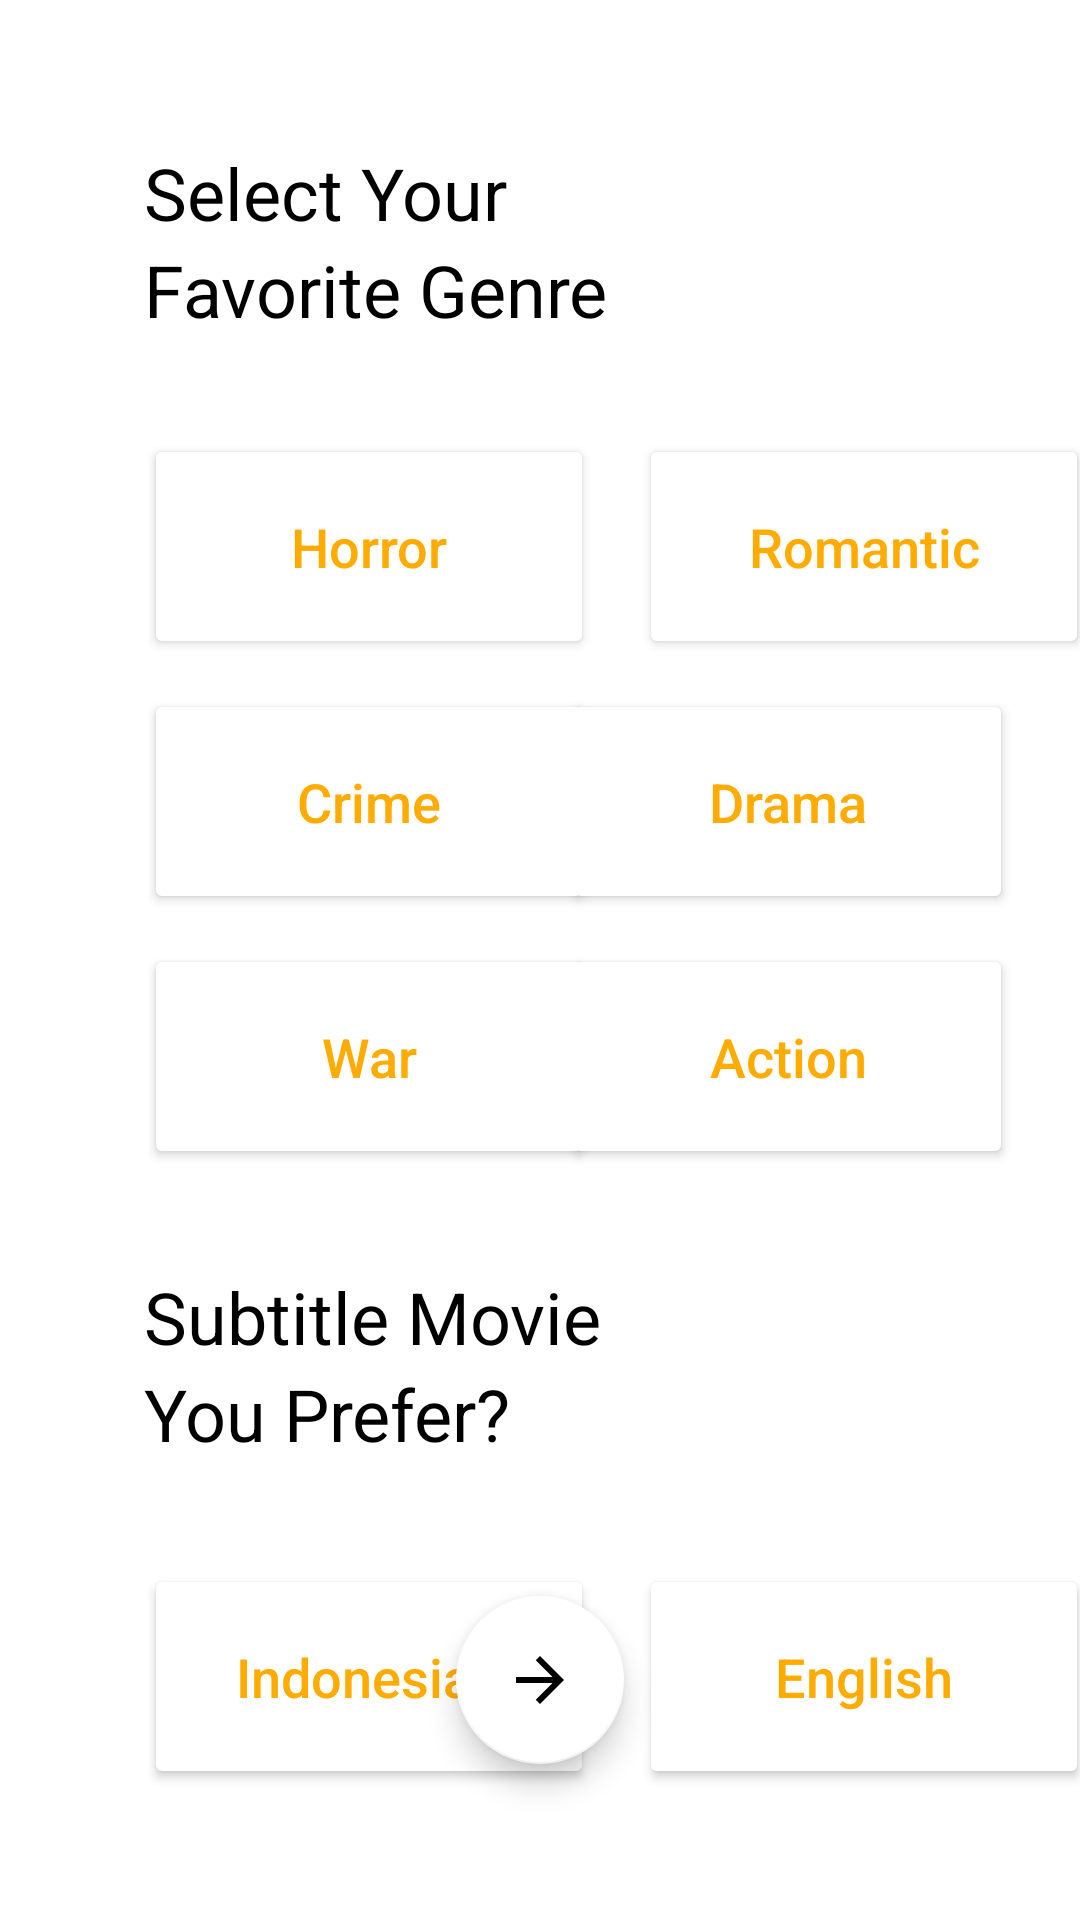

The Android layout XML behind this screen, and the referenced resources:
<!-- AndroidManifest.xml: application theme Theme.BioskopOnline -->
<!-- res/layout/activity_genre.xml -->
<?xml version="1.0" encoding="utf-8"?>
<androidx.constraintlayout.widget.ConstraintLayout xmlns:android="http://schemas.android.com/apk/res/android"
    xmlns:app="http://schemas.android.com/apk/res-auto"
    xmlns:tools="http://schemas.android.com/tools"
    android:layout_width="match_parent"
    android:layout_height="match_parent"
    tools:context=".Genre">

    <TextView
        android:id="@+id/textView9"
        android:layout_width="wrap_content"
        android:layout_height="wrap_content"
        android:layout_marginStart="48dp"
        android:layout_marginTop="48dp"
        android:layout_marginEnd="241dp"
        android:text="Select Your"
        android:textColor="#000000"
        android:textSize="24sp"
        app:layout_constraintEnd_toEndOf="parent"
        app:layout_constraintHorizontal_bias="0.0"
        app:layout_constraintStart_toStartOf="parent"
        app:layout_constraintTop_toTopOf="parent" />

    <Button
        android:id="@+id/button"
        android:layout_width="150dp"
        android:layout_height="75dp"
        android:layout_marginStart="48dp"
        android:layout_marginTop="32dp"
        android:backgroundTint="@color/white"
        android:text="Horror"
        android:textAllCaps="false"
        android:textColor="#FFAB00"
        android:textSize="18sp"
        app:layout_constraintStart_toStartOf="parent"
        app:layout_constraintTop_toBottomOf="@+id/textView11"
        app:strokeColor="#FFAB00"
        app:strokeWidth="1dp"
        app:cornerRadius="15dp"/>

    <Button
        android:id="@+id/button4"
        android:layout_width="150dp"
        android:layout_height="75dp"
        android:layout_marginStart="15dp"
        android:layout_marginTop="32dp"
        android:layout_marginEnd="48dp"
        android:backgroundTint="@color/white"
        android:text="Romantic"
        android:textAllCaps="false"
        android:textColor="#FFAB00"
        android:textSize="18sp"
        app:layout_constraintEnd_toEndOf="parent"
        app:layout_constraintHorizontal_bias="0.0"
        app:layout_constraintStart_toEndOf="@+id/button"
        app:layout_constraintTop_toBottomOf="@+id/textView11"
        app:strokeColor="#FFAB00"
        app:strokeWidth="1dp"
        app:cornerRadius="15dp"/>

    <Button
        android:id="@+id/button5"
        android:layout_width="150dp"
        android:layout_height="75dp"
        android:layout_marginStart="48dp"
        android:layout_marginTop="10dp"
        android:text="Crime"
        app:layout_constraintStart_toStartOf="parent"
        app:layout_constraintTop_toBottomOf="@+id/button"
        android:textAllCaps="false"
        android:textSize="18sp"
        android:textColor="#FFAB00"
        app:strokeColor="#FFAB00"
        app:strokeWidth="1dp"
        android:backgroundTint="@color/white"
        app:cornerRadius="15dp"/>

    <Button
        android:id="@+id/button6"
        android:layout_width="150dp"
        android:layout_height="75dp"
        android:layout_marginStart="15dp"
        android:layout_marginTop="10dp"
        android:layout_marginEnd="48dp"
        android:text="Drama"
        app:layout_constraintEnd_toEndOf="parent"
        app:layout_constraintStart_toEndOf="@+id/button5"
        app:layout_constraintTop_toBottomOf="@+id/button4"
        android:textAllCaps="false"
        android:textSize="18sp"
        android:textColor="#FFAB00"
        app:strokeColor="#FFAB00"
        app:strokeWidth="1dp"
        android:backgroundTint="@color/white"
        app:cornerRadius="15dp"/>

    <Button
        android:id="@+id/button7"
        android:layout_width="150dp"
        android:layout_height="75dp"
        android:layout_marginStart="48dp"
        android:layout_marginTop="10dp"
        android:text="War"
        app:layout_constraintStart_toStartOf="parent"
        app:layout_constraintTop_toBottomOf="@+id/button5"
        android:textAllCaps="false"
        android:textSize="18sp"
        android:textColor="#FFAB00"
        app:strokeColor="#FFAB00"
        app:strokeWidth="1dp"
        android:backgroundTint="@color/white"
        app:cornerRadius="15dp"/>

    <Button
        android:id="@+id/button9"
        android:layout_width="150dp"
        android:layout_height="75dp"
        android:layout_marginStart="48dp"
        android:layout_marginTop="34dp"
        android:backgroundTint="@color/white"
        android:text="Indonesian"
        android:textAllCaps="false"
        android:textColor="#FFAB00"
        android:textSize="18sp"
        app:layout_constraintStart_toStartOf="parent"
        app:layout_constraintTop_toBottomOf="@+id/textView14"
        app:strokeColor="#FFAB00"
        app:strokeWidth="1dp"
        app:cornerRadius="15dp"/>

    <Button
        android:id="@+id/button13"
        android:layout_width="150dp"
        android:layout_height="75dp"
        android:layout_marginStart="15dp"
        android:layout_marginTop="34dp"
        android:backgroundTint="@color/white"
        android:text="English"
        android:textAllCaps="false"
        android:textColor="#FFAB00"
        android:textSize="18sp"
        app:layout_constraintStart_toEndOf="@+id/button9"
        app:layout_constraintTop_toBottomOf="@+id/textView14"
        app:strokeColor="#FFAB00"
        app:strokeWidth="1dp"
        app:cornerRadius="15dp"/>

    <Button
        android:id="@+id/button8"
        android:layout_width="150dp"
        android:layout_height="75dp"
        android:layout_marginStart="15dp"
        android:layout_marginTop="10dp"
        android:layout_marginEnd="48dp"
        android:text="Action"
        app:layout_constraintEnd_toEndOf="parent"
        app:layout_constraintStart_toEndOf="@+id/button7"
        app:layout_constraintTop_toBottomOf="@+id/button6"
        android:textSize="18sp"
        android:textAllCaps="false"
        android:textColor="#FFAB00"
        app:strokeColor="#FFAB00"
        app:strokeWidth="1dp"
        android:backgroundTint="@color/white"
        app:cornerRadius="15dp"/>

    <com.google.android.material.floatingactionbutton.FloatingActionButton
        android:id="@+id/nextPilihPaket"
        android:layout_width="wrap_content"
        android:layout_height="wrap_content"
        android:layout_marginBottom="52dp"
        android:clickable="true"
        app:backgroundTint="@color/white"
        app:layout_constraintBottom_toBottomOf="parent"
        app:layout_constraintEnd_toEndOf="parent"
        app:layout_constraintStart_toStartOf="parent"
        app:srcCompat="@drawable/baseline_arrow_forward_24" />

    <TextView
        android:id="@+id/textView11"
        android:layout_width="wrap_content"
        android:layout_height="wrap_content"
        android:layout_marginStart="48dp"
        android:text="Favorite Genre"
        android:textColor="#000000"
        android:textSize="24sp"
        app:layout_constraintStart_toStartOf="parent"
        app:layout_constraintTop_toBottomOf="@+id/textView9" />

    <TextView
        android:id="@+id/textView14"
        android:layout_width="wrap_content"
        android:layout_height="wrap_content"
        android:layout_marginStart="48dp"
        android:text="You Prefer?"
        android:textColor="#000000"
        android:textSize="24sp"
        app:layout_constraintStart_toStartOf="parent"
        app:layout_constraintTop_toBottomOf="@+id/textView13" />

    <TextView
        android:id="@+id/textView13"
        android:layout_width="wrap_content"
        android:layout_height="wrap_content"
        android:layout_marginStart="48dp"
        android:layout_marginTop="33dp"
        android:text="Subtitle Movie"
        android:textColor="#000000"
        android:textSize="24sp"
        app:layout_constraintStart_toStartOf="parent"
        app:layout_constraintTop_toBottomOf="@+id/button7" />

</androidx.constraintlayout.widget.ConstraintLayout>
<!-- resources referenced by this layout -->
<resources>
  <color name="white">#FFFFFFFF</color>
  <!-- drawable baseline_arrow_forward_24 (drawable) -->
  <vector android:autoMirrored="true" android:height="24dp"
      android:tint="#FFFFFF" android:viewportHeight="24"
      android:viewportWidth="24" android:width="24dp" xmlns:android="http://schemas.android.com/apk/res/android">
      <path android:fillColor="@android:color/background_light" android:pathData="M12,4l-1.41,1.41L16.17,11H4v2h12.17l-5.58,5.59L12,20l8,-8z"/>
  </vector>
  <style name="Theme.BioskopOnline" parent="Theme.MaterialComponents.Light.NoActionBar">
          
          <item name="colorPrimary">@color/purple_500</item>
          <item name="colorPrimaryVariant">@color/purple_700</item>
          <item name="colorOnPrimary">@color/white</item>
          
          <item name="colorSecondary">@color/teal_200</item>
          <item name="colorSecondaryVariant">@color/teal_700</item>
          <item name="colorOnSecondary">@color/black</item>
          
          <item name="android:statusBarColor">@color/navy</item>
          
      </style>
  <color name="purple_500">#FF6200EE</color>
  <color name="purple_700">#FF3700B3</color>
  <color name="teal_200">#FF03DAC5</color>
  <color name="teal_700">#FF018786</color>
  <color name="black">#FF000000</color>
  <color name="navy">#1C2843</color>
</resources>
